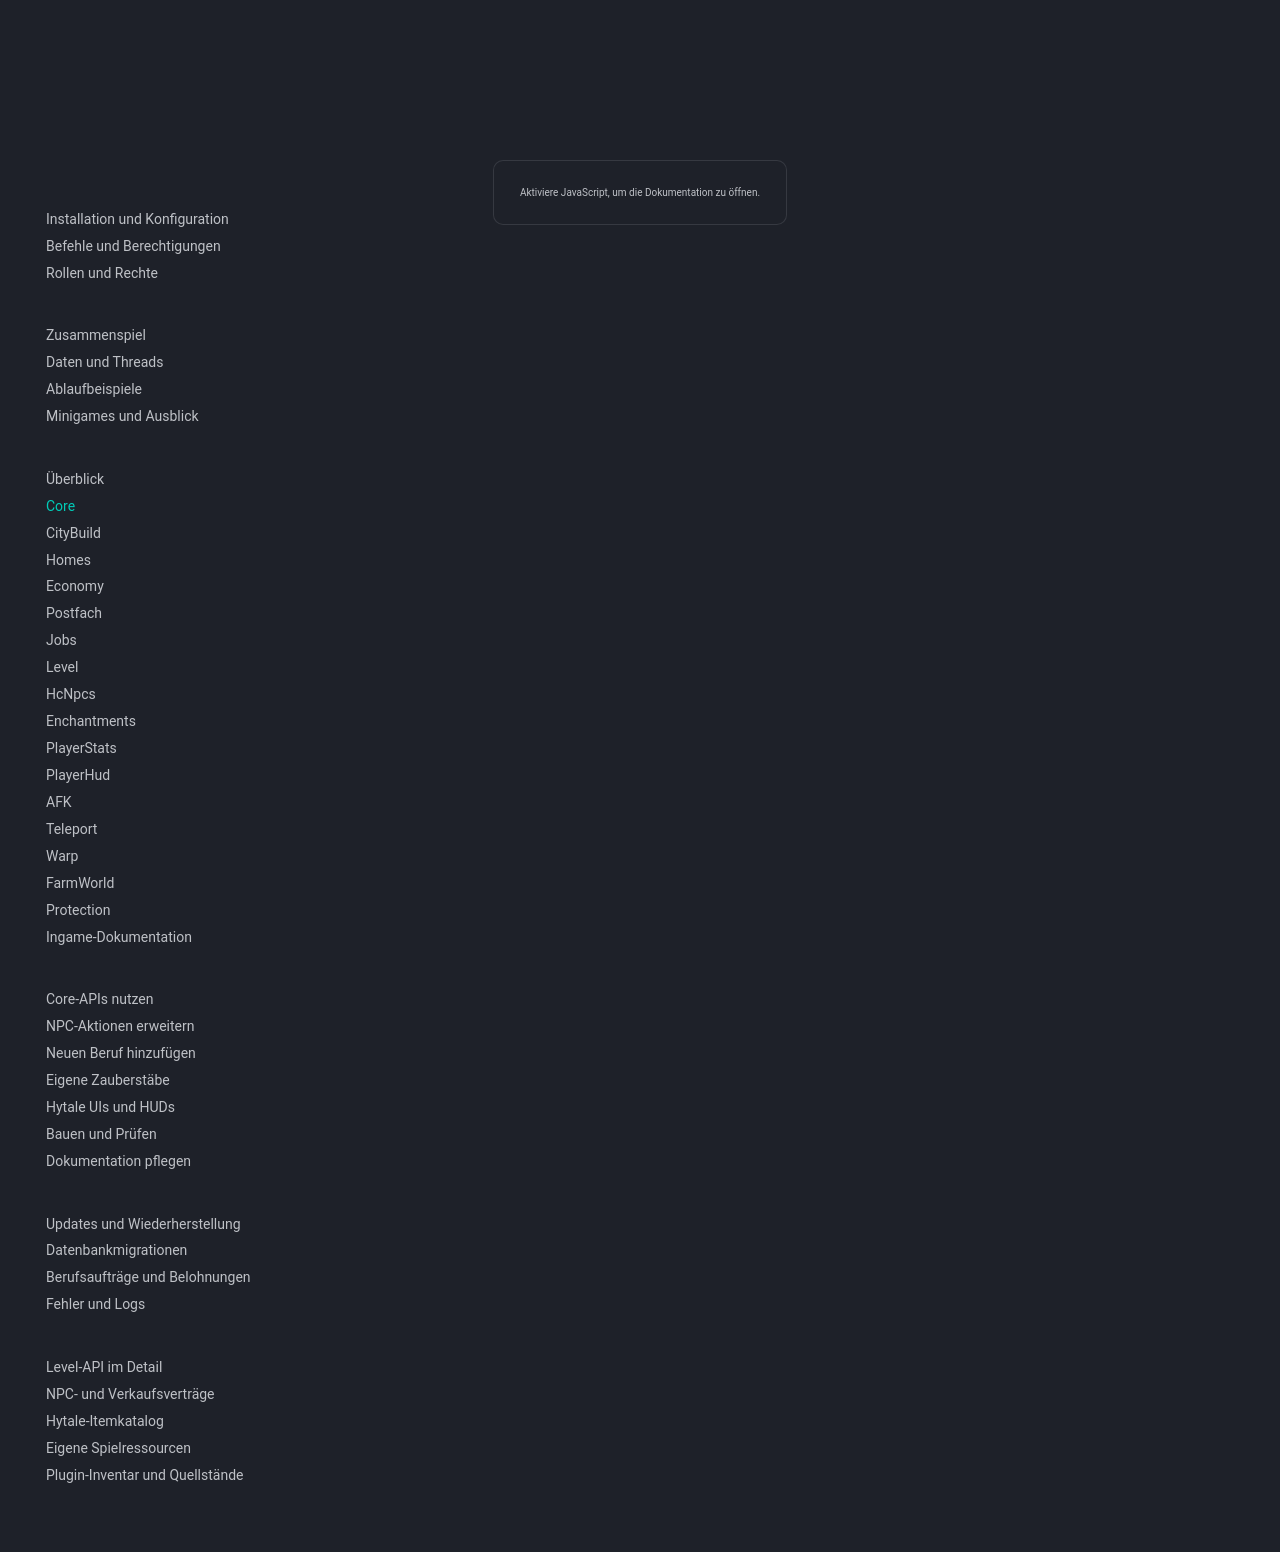

repository: 1Tobu/hytale-city-docs · page: plugins/core/index.html · generator: mkdocs

# CorePlugin

Der gemeinsame Kern stellt den Spring-Kontext, Datenbankzugriffe und fachliche Services bereit. Andere Plugins beziehen diese über `MainCore.getBean(...)`.

## Funktionen

- Spieler beim ersten Kontakt anlegen, Profile und Ränge bereitstellen.
- Geld, Plot-/Home-Limits, Grundstücke, Angebote, Einladungen und Schutzgebiete verwalten.
- Jobs, Job-XP, Itemtotale, Meilensteindefinitionen/-claims, Shopangebote, Upgrade-Rezepte und Enchantment-Definitionen speichern. Meilensteindefinitionen werden ausschließlich aus der DB bezogen.
- Allgemeine Spielerlevel, XP-Operationen und dauerhafte Levelbelohnungen verwalten.
- NPC-Definitionen und Aktionen sowie vorbereitete/verbuchte Verkaufsvorgänge speichern.
- Statistikbatches atomar und mit wiederholbaren Vorgangskennungen anwenden.

## Konfiguration und Grenzen

`database.yml`, `coreConfig.yml` und `jobConfig.yml` werden im Core-Datenverzeichnis gelesen. Die YAML-Wurzeln heißen entsprechend `database`, `coreConfig` und `jobConfig`. Diese Dateien sind keine vollständig implementierte Hot-Reload-Schnittstelle.

Core nutzt versionierte Liquibase-Migrationen und einmalige Start-Seeds; Hibernate prüft das Schema mit `validate`. [Übernahme bestehender Datenbanken und Configs](../operations/database-migrations.md). Vor Änderungen an bestehenden Datenbanken sind Backup und Wiederherstellungstest erforderlich. Allgemeine Spielerlevel und Joblevel sind verschiedene Systeme.

Weiter: [Core-APIs](../development/core-api.md), [Datenhaltung](../architecture/data-and-threads.md).
